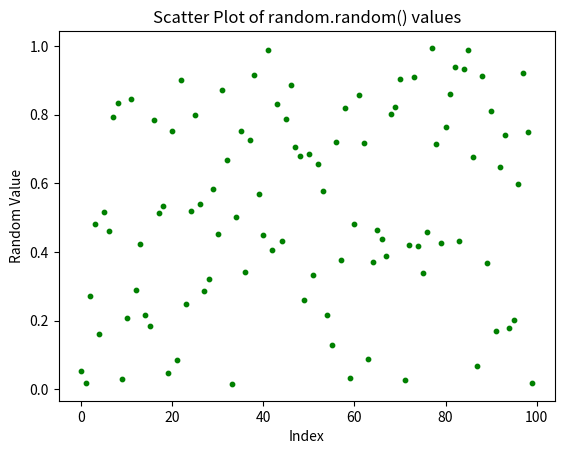

Recreate this plot in Python.
import random
import matplotlib.pyplot as plt

def GeneratePoints(n=100):
    return [random.random() for _ in range(n)]

def PlotPoints(values):
    plt.scatter(range(len(values)), values, s=10, c="green")
    plt.xlabel("Index")
    plt.ylabel("Random Value")
    plt.title("Scatter Plot of random.random() values")
    plt.show()

def main():
    values = GeneratePoints(100)
    PlotPoints(values)

if __name__ == "__main__":
    main()
